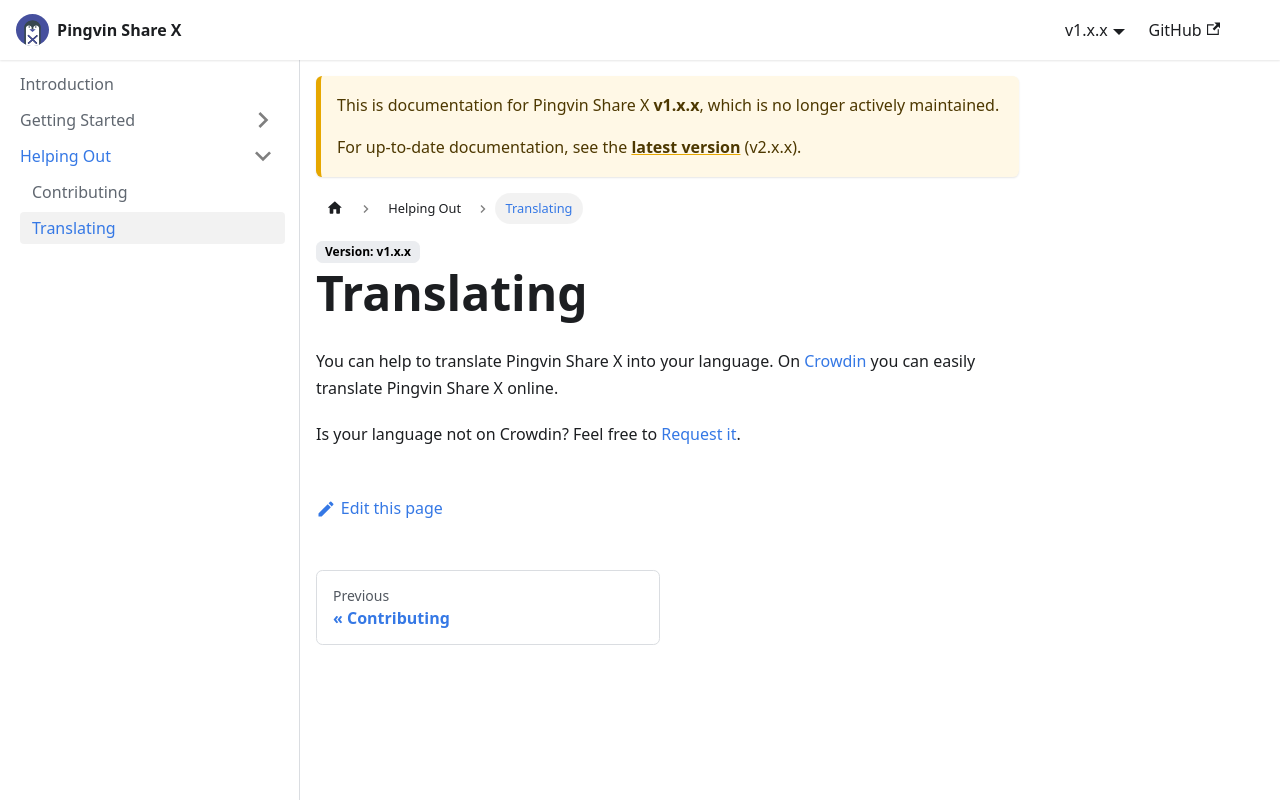

repository: smp46/pingvin-share-x · page: v1/help-out/translation/index.html · generator: docusaurus

# Translating

You can help to translate Pingvin Share X into your language.
On [Crowdin](https://crowdin.com/project/pingvin-share-x) you can easily translate Pingvin Share X online.

Is your language not on Crowdin? Feel free to [Request it](https://github.com/smp46/pingvin-share-x/issues/new?assignees=&labels=language-request&projects=&template=language-request.yml&title=%F0%9F%8C%90+Language+request%3A+%3Clanguage+name+in+english%3E).
